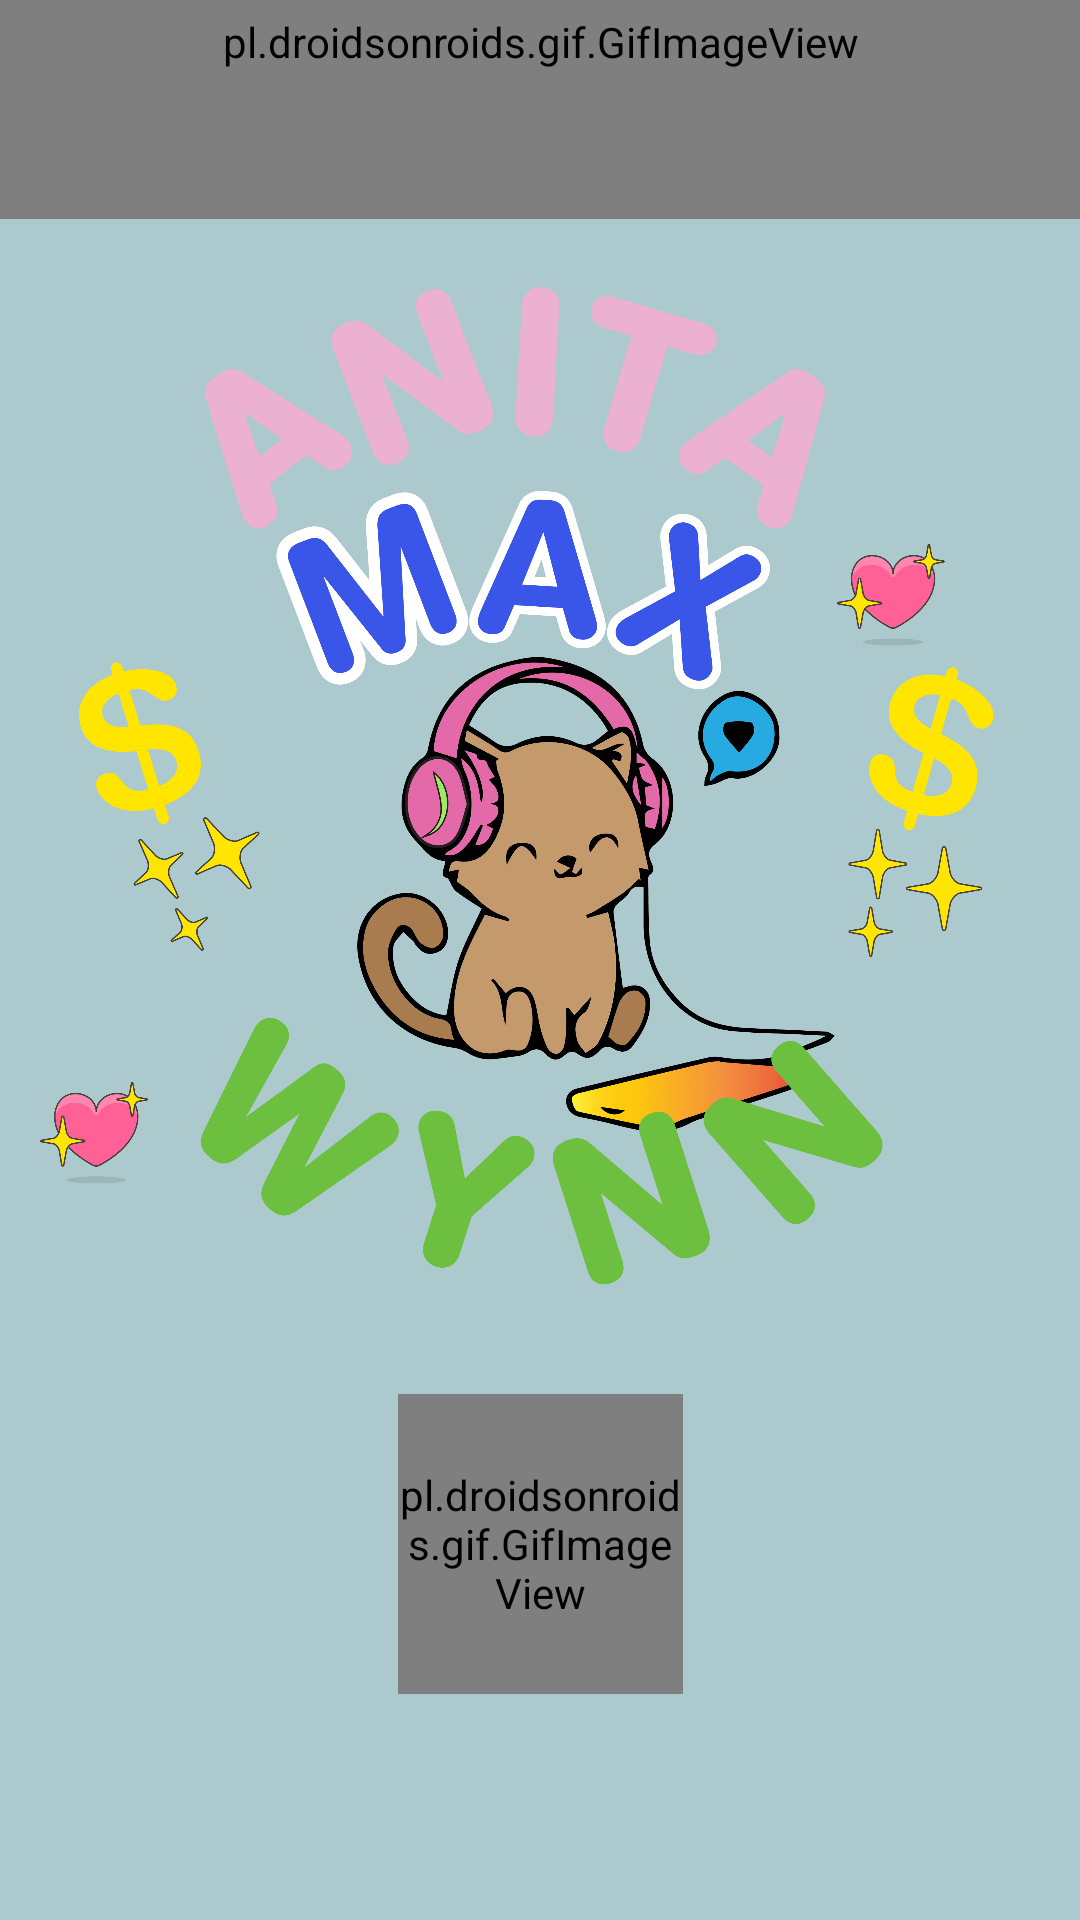

Write the Android layout XML for this screen, with the resource values it uses.
<!-- AndroidManifest.xml: application theme Theme.FluffyPetAnita -->
<!-- res/layout/activity_welcome_page.xml -->
<?xml version="1.0" encoding="utf-8"?>
<androidx.constraintlayout.widget.ConstraintLayout xmlns:android="http://schemas.android.com/apk/res/android"
    xmlns:app="http://schemas.android.com/apk/res-auto"
    xmlns:tools="http://schemas.android.com/tools"
    android:id="@+id/main"
    android:layout_width="match_parent"
    android:layout_height="match_parent"
    android:background="#ACC9CD"
    tools:context=".MainActivity">

    <pl.droidsonroids.gif.GifImageView
        android:id="@+id/gif_rocket"
        android:layout_width="409dp"
        android:layout_height="118dp"
        android:layout_marginStart="1dp"
        android:layout_marginEnd="1dp"
        android:layout_marginBottom="613dp"
        android:src="@drawable/cat_rocking"
        app:layout_constraintBottom_toBottomOf="parent"
        app:layout_constraintEnd_toEndOf="parent"
        app:layout_constraintStart_toStartOf="parent"
        app:layout_constraintTop_toTopOf="parent" />

    <pl.droidsonroids.gif.GifImageView
        android:layout_width="95dp"
        android:layout_height="100dp"
        android:layout_marginStart="158dp"
        android:layout_marginTop="510dp"
        android:layout_marginEnd="158dp"
        android:layout_marginBottom="121dp"
        android:src="@drawable/bear_jumping"
        app:layout_constraintBottom_toBottomOf="parent"
        app:layout_constraintEnd_toEndOf="parent"
        app:layout_constraintStart_toStartOf="parent"
        app:layout_constraintTop_toTopOf="parent"
        tools:ignore="MissingConstraints" />

    <ImageView
        android:id="@+id/imageView"
        android:layout_width="335dp"
        android:layout_height="352dp"
        android:layout_marginStart="38dp"
        android:layout_marginTop="124dp"
        android:layout_marginEnd="38dp"
        android:layout_marginBottom="255dp"
        app:layout_constraintBottom_toBottomOf="parent"
        app:layout_constraintEnd_toEndOf="parent"
        app:layout_constraintStart_toStartOf="parent"
        app:layout_constraintTop_toTopOf="parent"
        app:srcCompat="@drawable/anita_welcome" />

    <ImageButton
        android:id="@+id/EnterButton"
        android:layout_width="118dp"
        android:layout_height="54dp"
        android:layout_marginStart="146dp"
        android:layout_marginTop="638dp"
        android:layout_marginEnd="147dp"
        android:layout_marginBottom="39dp"
        android:background="#00FFFFFF"
        android:scaleType="fitCenter"
        app:layout_constraintBottom_toBottomOf="parent"
        app:layout_constraintEnd_toEndOf="parent"
        app:layout_constraintStart_toStartOf="parent"
        app:layout_constraintTop_toTopOf="parent"
        app:srcCompat="@drawable/enter_button"
        tools:ignore="SpeakableTextPresentCheck" />
</androidx.constraintlayout.widget.ConstraintLayout>
<!-- resources referenced by this layout -->
<resources>
  <!-- drawable anita_welcome: png bitmap (drawable, 600185 bytes) -->
  <!-- drawable bear_jumping: gif bitmap (drawable, 345027 bytes) -->
  <!-- drawable cat_rocking: gif bitmap (drawable, 40736 bytes) -->
  <!-- drawable enter_button: png bitmap (drawable, 33381 bytes) -->
  <style name="Theme.FluffyPetAnita" parent="Base.Theme.FluffyPetAnita" />
  <style name="Base.Theme.FluffyPetAnita" parent="Theme.Material3.DayNight.NoActionBar">
          
          
      </style>
</resources>
